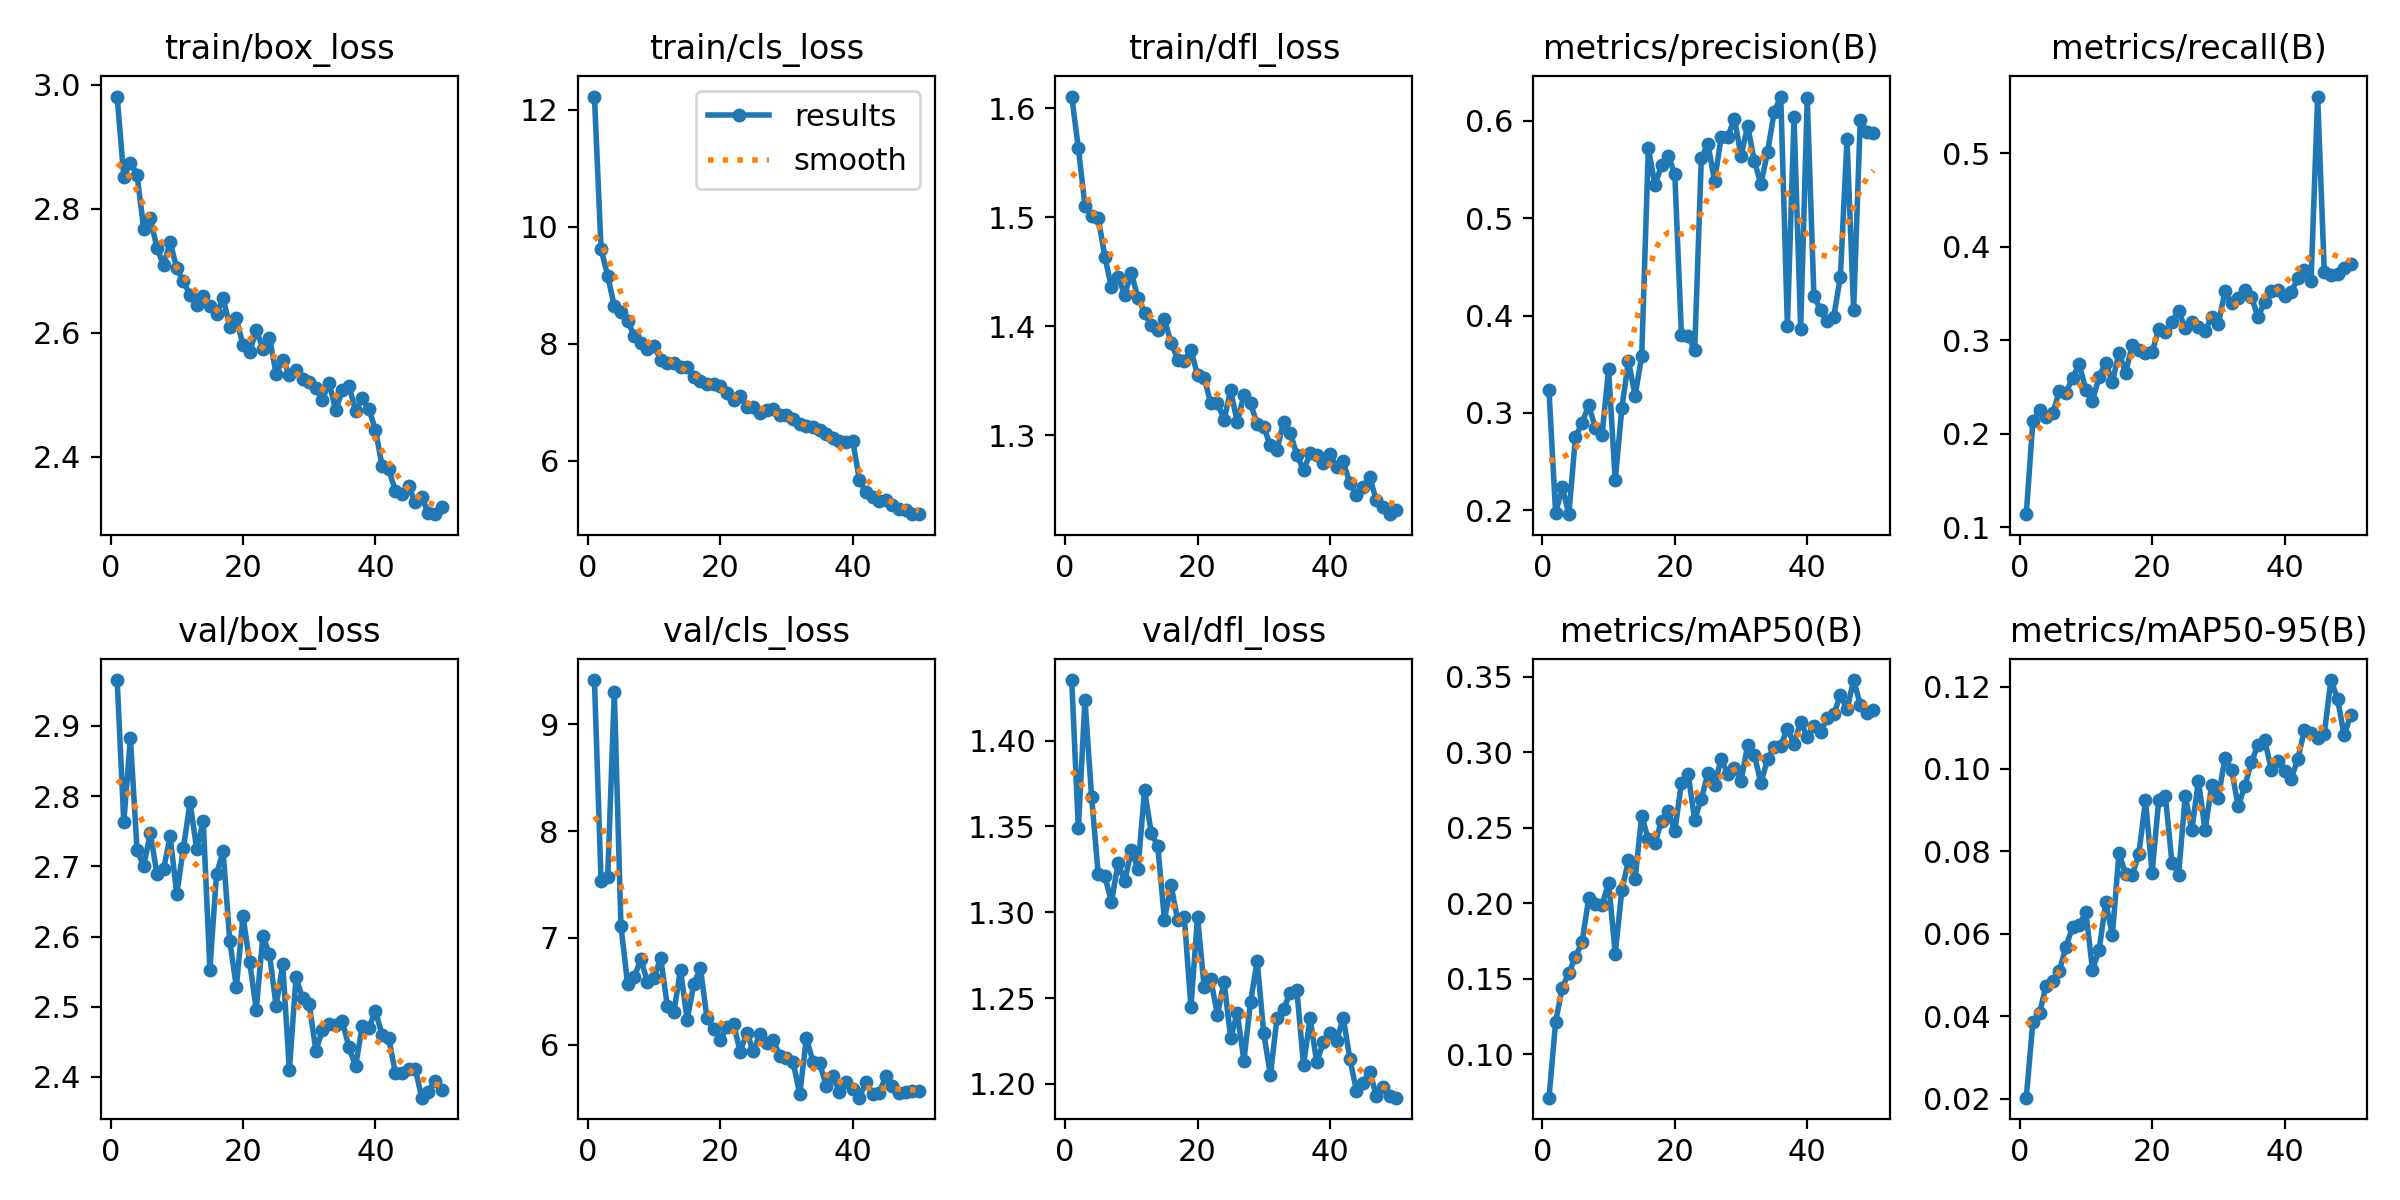

Values plotted in this chart, from the file beside it:
epoch, time, train/box_loss, train/cls_loss, train/dfl_loss, metrics/precision(B), metrics/recall(B), metrics/mAP50(B), metrics/mAP50-95(B), val/box_loss, val/cls_loss, val/dfl_loss, lr/pg0, lr/pg1, lr/pg2
1, 38.53, 2.981, 12.23, 1.611, 0.3232, 0.1138, 0.07121, 0.02027, 2.965, 9.414, 1.435, 0.0003318, 0.0003318, 0.06715
2, 76.04, 2.851, 9.622, 1.564, 0.1973, 0.2134, 0.1212, 0.03868, 2.763, 7.527, 1.349, 0.000652, 0.000652, 0.03414
3, 113.4, 2.875, 9.159, 1.511, 0.2239, 0.2254, 0.144, 0.04076, 2.882, 7.568, 1.424, 0.0009589, 0.0009589, 0.001111
4, 150.9, 2.855, 8.644, 1.501, 0.1962, 0.2174, 0.1538, 0.04745, 2.723, 9.301, 1.367, 0.0009406, 0.0009406, 0.0009406
5, 188.6, 2.768, 8.549, 1.5, 0.2755, 0.2216, 0.1645, 0.04858, 2.7, 7.11, 1.322, 0.0009208, 0.0009208, 0.0009208
6, 226.3, 2.785, 8.394, 1.464, 0.2897, 0.2458, 0.1743, 0.05108, 2.747, 6.571, 1.321, 0.000901, 0.000901, 0.000901
7, 264.1, 2.738, 8.13, 1.436, 0.3081, 0.2439, 0.2034, 0.05693, 2.69, 6.628, 1.306, 0.0008812, 0.0008812, 0.0008812
8, 301.8, 2.709, 8.015, 1.445, 0.2844, 0.2597, 0.1997, 0.06166, 2.696, 6.802, 1.328, 0.0008614, 0.0008614, 0.0008614
9, 339.6, 2.747, 7.903, 1.429, 0.277, 0.2746, 0.1986, 0.06219, 2.743, 6.588, 1.318, 0.0008416, 0.0008416, 0.0008416
10, 377.2, 2.704, 7.967, 1.449, 0.3447, 0.2467, 0.2136, 0.06526, 2.661, 6.62, 1.336, 0.0008218, 0.0008218, 0.0008218
11, 415, 2.683, 7.716, 1.426, 0.2308, 0.2351, 0.1666, 0.05134, 2.726, 6.814, 1.325, 0.000802, 0.000802, 0.000802
12, 453.1, 2.661, 7.662, 1.412, 0.3048, 0.2608, 0.2085, 0.0561, 2.791, 6.363, 1.371, 0.0007822, 0.0007822, 0.0007822
13, 491.4, 2.646, 7.669, 1.401, 0.3536, 0.2759, 0.2283, 0.0677, 2.725, 6.309, 1.346, 0.0007624, 0.0007624, 0.0007624
14, 529.3, 2.659, 7.609, 1.396, 0.3176, 0.255, 0.2159, 0.05968, 2.764, 6.7, 1.338, 0.0007426, 0.0007426, 0.0007426
15, 567.3, 2.644, 7.594, 1.406, 0.3585, 0.2868, 0.258, 0.07965, 2.553, 6.232, 1.296, 0.0007228, 0.0007228, 0.0007228
16, 605, 2.631, 7.423, 1.385, 0.5719, 0.2648, 0.2422, 0.07452, 2.689, 6.567, 1.316, 0.000703, 0.000703, 0.000703
17, 642.9, 2.656, 7.367, 1.37, 0.5339, 0.295, 0.2399, 0.07426, 2.722, 6.717, 1.295, 0.0006832, 0.0006832, 0.0006832
18, 681.1, 2.61, 7.303, 1.369, 0.5541, 0.2894, 0.2545, 0.07936, 2.594, 6.244, 1.297, 0.0006634, 0.0006634, 0.0006634
19, 719, 2.624, 7.316, 1.379, 0.5642, 0.2867, 0.2612, 0.09241, 2.528, 6.145, 1.245, 0.0006436, 0.0006436, 0.0006436
20, 757.2, 2.58, 7.278, 1.355, 0.5447, 0.2872, 0.2477, 0.07485, 2.629, 6.045, 1.297, 0.0006238, 0.0006238, 0.0006238
21, 795.6, 2.569, 7.164, 1.353, 0.3799, 0.3117, 0.2797, 0.09238, 2.564, 6.164, 1.256, 0.000604, 0.000604, 0.000604
22, 834.8, 2.604, 7.03, 1.329, 0.3795, 0.3086, 0.2857, 0.09348, 2.496, 6.194, 1.261, 0.0005842, 0.0005842, 0.0005842
23, 872.9, 2.575, 7.106, 1.329, 0.3642, 0.3196, 0.2553, 0.07726, 2.601, 5.935, 1.24, 0.0005644, 0.0005644, 0.0005644
24, 911.2, 2.593, 6.909, 1.315, 0.5611, 0.331, 0.2691, 0.07439, 2.575, 6.11, 1.259, 0.0005446, 0.0005446, 0.0005446
25, 949.6, 2.534, 6.914, 1.341, 0.5762, 0.3132, 0.286, 0.09339, 2.501, 5.937, 1.227, 0.0005248, 0.0005248, 0.0005248
26, 987.7, 2.557, 6.82, 1.312, 0.538, 0.3193, 0.2783, 0.08528, 2.561, 6.101, 1.241, 0.000505, 0.000505, 0.000505
27, 1026, 2.533, 6.863, 1.337, 0.5832, 0.3143, 0.2955, 0.09714, 2.409, 6.017, 1.214, 0.0004852, 0.0004852, 0.0004852
28, 1064, 2.54, 6.89, 1.33, 0.5836, 0.3094, 0.2854, 0.08511, 2.542, 6.04, 1.248, 0.0004654, 0.0004654, 0.0004654
29, 1101, 2.525, 6.78, 1.31, 0.6021, 0.3252, 0.2896, 0.09611, 2.513, 5.895, 1.272, 0.0004456, 0.0004456, 0.0004456
30, 1139, 2.52, 6.775, 1.308, 0.5638, 0.3169, 0.281, 0.09307, 2.504, 5.874, 1.229, 0.0004258, 0.0004258, 0.0004258
31, 1177, 2.511, 6.713, 1.291, 0.5947, 0.3524, 0.3048, 0.1027, 2.438, 5.836, 1.205, 0.000406, 0.000406, 0.000406
32, 1215, 2.493, 6.62, 1.287, 0.5586, 0.3396, 0.2983, 0.09977, 2.467, 5.534, 1.238, 0.0003862, 0.0003862, 0.0003862
33, 1253, 2.52, 6.594, 1.313, 0.5352, 0.3446, 0.2796, 0.09094, 2.476, 6.062, 1.244, 0.0003664, 0.0003664, 0.0003664
34, 1291, 2.475, 6.569, 1.303, 0.5673, 0.3539, 0.2952, 0.09578, 2.474, 5.84, 1.253, 0.0003466, 0.0003466, 0.0003466
35, 1329, 2.508, 6.522, 1.282, 0.6089, 0.346, 0.3035, 0.1018, 2.48, 5.823, 1.254, 0.0003268, 0.0003268, 0.0003268
36, 1367, 2.515, 6.448, 1.268, 0.6247, 0.3248, 0.3043, 0.1057, 2.442, 5.616, 1.211, 0.000307, 0.000307, 0.000307
37, 1406, 2.474, 6.39, 1.283, 0.3895, 0.3411, 0.3156, 0.107, 2.415, 5.706, 1.238, 0.0002872, 0.0002872, 0.0002872
38, 1444, 2.494, 6.326, 1.282, 0.6033, 0.3532, 0.3054, 0.09987, 2.472, 5.558, 1.213, 0.0002674, 0.0002674, 0.0002674
39, 1483, 2.478, 6.316, 1.275, 0.3865, 0.3532, 0.3202, 0.102, 2.47, 5.646, 1.224, 0.0002476, 0.0002476, 0.0002476
40, 1521, 2.444, 6.341, 1.283, 0.6228, 0.3472, 0.31, 0.09953, 2.493, 5.584, 1.23, 0.0002278, 0.0002278, 0.0002278
41, 1560, 2.386, 5.673, 1.271, 0.4204, 0.3515, 0.3172, 0.09759, 2.46, 5.503, 1.225, 0.000208, 0.000208, 0.000208
42, 1597, 2.38, 5.458, 1.276, 0.4055, 0.3663, 0.3134, 0.1024, 2.456, 5.65, 1.239, 0.0001882, 0.0001882, 0.0001882
43, 1636, 2.346, 5.367, 1.256, 0.394, 0.3747, 0.3226, 0.1094, 2.406, 5.537, 1.215, 0.0001684, 0.0001684, 0.0001684
44, 1674, 2.34, 5.304, 1.245, 0.3988, 0.3635, 0.325, 0.1086, 2.406, 5.55, 1.196, 0.0001486, 0.0001486, 0.0001486
45, 1712, 2.353, 5.317, 1.253, 0.4398, 0.5607, 0.338, 0.1075, 2.411, 5.704, 1.201, 0.0001288, 0.0001288, 0.0001288
46, 1750, 2.327, 5.245, 1.262, 0.5813, 0.3731, 0.3283, 0.1085, 2.412, 5.615, 1.207, 0.000109, 0.000109, 0.000109
47, 1788, 2.335, 5.176, 1.241, 0.4053, 0.3701, 0.3478, 0.1216, 2.371, 5.55, 1.193, 8.92e-05, 8.92e-05, 8.92e-05
48, 1826, 2.309, 5.152, 1.234, 0.601, 0.3713, 0.3315, 0.117, 2.379, 5.552, 1.198, 6.94e-05, 6.94e-05, 6.94e-05
49, 1864, 2.308, 5.082, 1.228, 0.5882, 0.3778, 0.3258, 0.1082, 2.394, 5.57, 1.193, 4.96e-05, 4.96e-05, 4.96e-05
50, 1902, 2.32, 5.09, 1.232, 0.5874, 0.381, 0.3281, 0.1131, 2.381, 5.567, 1.192, 2.98e-05, 2.98e-05, 2.98e-05
